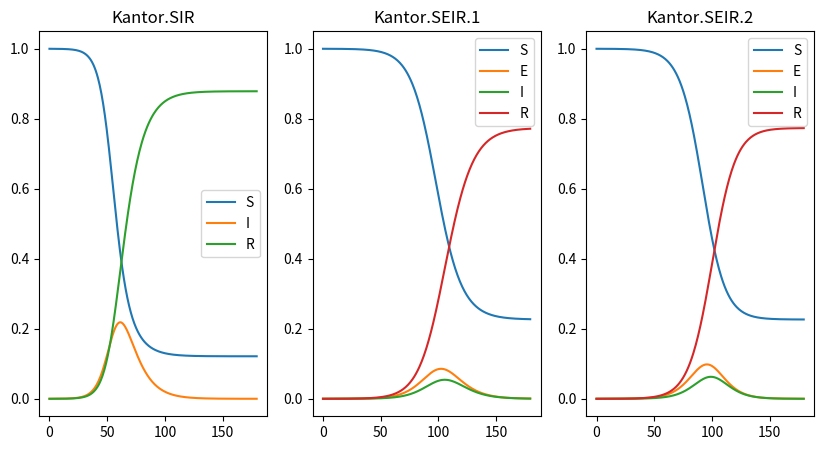

This chart was generated by the following Python code: (Note: this script raises an exception after producing the figure.)
# %%[markdown]
# Author: Nelson Liu
# 
# Email: [nliu@uncharted.software](mailto:nliu@uncharted.software)

# %%
# MITRE Starter Kit Epi Models
#
# 1. [J. Kantor](https://jckantor.github.io/CBE30338/03.09-COVID-19.html)

# %%
import numpy as np
import scipy as sp
import matplotlib as mpl
import matplotlib.pyplot as plt
from typing import NoReturn, Optional, Any
import json

# %%
# Kantor Models

def kantor_models(model_id: int = 1, params: Optional[list] = None, time: Optional[np.ndarray] = None) -> dict[str, np.ndarray]:

    # params = [u, R0, t_incubation, t_infective, E_i, I_i, R_i]
    if params == None:
        params = [0.2, 2.4, 5.1, 3.3, 1.0 / 20000.0, 0.0, 0.0]

    u, R0, t_incubation, t_infective, E_i, I_i, R_i = params
    S_i = 1.0 - E_i - I_i - R_i
    alpha = 1.0 / t_incubation
    gamma = 1.0 / t_infective
    beta = R0 * gamma

    # Time
    if ~isinstance(time, np.ndarray):
        time = np.arange(0.0, 6.0 * 30.0, 0.5)

    # SIR ODE
    def SIR_ODE(x, t, u, alpha, beta, gamma):
        S, E, I, R = x
        dS = -(1 - u) * beta * S * I
        dE = 0.0
        dI = (1 - u) * beta * S * I - gamma * I
        dR =  gamma * I
        return [dS, dE, dI, dR]

    # SEIR ODE (Pan et al)
    def SEIR_ODE(x, t, u, alpha, beta, gamma):
        S, E, I, R = x
        dS = -(1 - u) * beta * S * I
        dE =  (1 - u) * beta * S * I - alpha * E
        dI = alpha * E - gamma * I
        dR =  gamma * I
        return [dS, dE, dI, dR]

    # High-Fidelity SEIR ODE (Boldog et al)
    def fSEIR_ODE(x, t, u, alpha, beta, gamma, mu):
        S, E1, E2, I1, I2, I3, R = x
        dS = -(1 - u) * beta * S * (I1 + I2 + I3)
        dE1 = - dS - 2 * alpha * E1
        dE2 = 2 * alpha * E1 - 2 * alpha * E2
        dI1 = 2 * alpha * E2 - 3 * gamma * I1 - mu * I1
        dI2 = 3 * gamma * I1 - 3 * gamma * I2 - mu * I2
        dI3 = 3 * gamma * I2 - 3 * gamma * I3 - mu * I3
        dR = 3 * gamma * I3
        return [dS, dE1, dE2, dI1, dI2, dI3, dR]

    # SIR
    if model_id == 0:

        u = 0.0
        alpha = None
        gamma = 1.0 / (t_incubation + t_infective)
        beta = R0 * gamma
        I_i = E_i
        E_i = None
        sol = sp.integrate.odeint(SIR_ODE, [S_i, E_i, I_i, R_i], time, args = (u, alpha, beta, gamma))
        S, E, I, R = sol.T
        
    # SEIR with intervention
    elif model_id == 1:
        sol = sp.integrate.odeint(SEIR_ODE, [S_i, E_i, I_i, R_i], time, args = (u, alpha, beta, gamma))
        S, E, I, R = sol.T

    # SEIR with intervention and fidelity
    elif model_id == 2:
        I_i = 0.0
        mu = 0.0
        sol = sp.integrate.odeint(fSEIR_ODE, [S_i, E_i, 0.0, 0.0, I_i, I_i, R_i], time, args = (u, alpha, beta, gamma, mu))
        S, E1, E2, I1, I2, I3, R = sol.T
        E = E1 + E2
        I = I1 + I2 + I3

    else:
        S = None
        E = None
        I = None
        R = None

    return {'params': params, 'time': time, 'S': S, 'E': E, 'I': I, 'R': R}

# %%
fig, axes = plt.subplots(1, 3, figsize = (10, 5))

for i, t in zip(range(3), ['Kantor.SIR', 'Kantor.SEIR.1', 'Kantor.SEIR.2']):

    sol = kantor_models(model_id = i)

    for k, v in sol.items():

        if k == 'time':
            time = v
        elif (k != 'params') & (~np.isnan(np.sum(v))):
            __ = axes[i].plot(time, v, label = k)
        else:
            pass
    
    __ = axes[i].set_title(t)
    __ = axes[i].legend()


fig.savefig('../figures/starterkit_model_outputs.png', dpi = 150)

# %%
# Generate dataset of model outputs

# params = [u, R0, t_incubation, t_infective, E_i, I_i, R_i]
params = [0.2, 2.4, 5.1, 3.3, 1.0 / 20000.0, 0.0, 0.0]

# time: 6 months in 12-h steps
time = np.arange(0.0, 6.0 * 30.0, 0.5)

# u: [0, 1]
# R0: [1, 10]
# t_incubation: [1, 10]
# t_infective: [1, 10]

p = np.meshgrid(np.linspace(0, 1, 10), np.linspace(1, 10, 10), np.linspace(1, 10, 10), np.linspace(1, 10, 10))
for i, __ in enumerate(p):
    p[i] = p[i].reshape((-1, 1)).squeeze()

output = []
for i in range(len(p[0])):
    params = [p[0][i], p[1][i], p[2][i], p[3][i], 1.0 / 20000.0, 0.0, 0.0]
    sol = kantor_models(model_id = 1, time = time, params = params)

    name = f"kantor_{params[0]:.1f}_{params[1]:.1f}_{params[2]:.1f}_{params[3]:.1f}"

    output.append({
        name: [
            {k: sol[k][j] for k in sol.keys() if k != 'params'}
            for j in range(len(sol['time']))
        ]
    })


with open('../data/starterkit_models.json', 'w') as f:
    json.dump(output, f)

# %%
